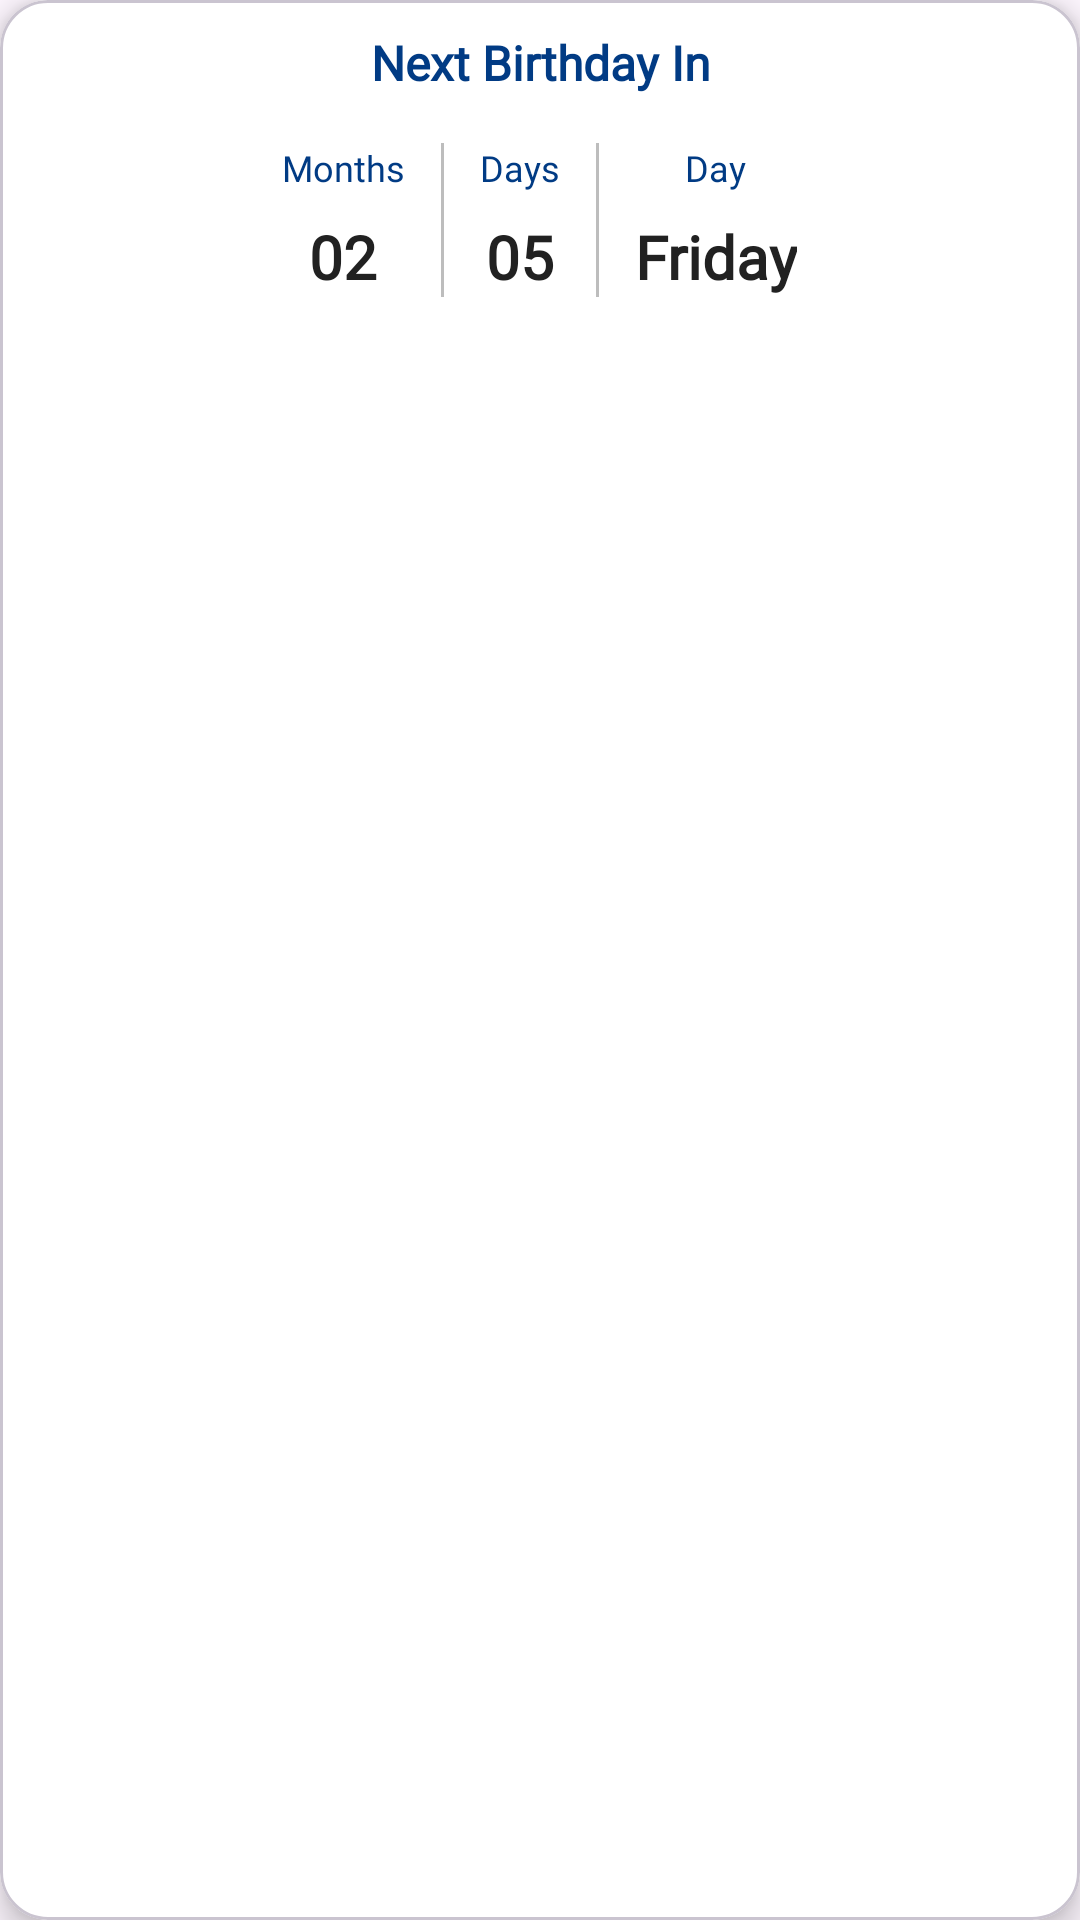

Reconstruct the res/layout file that produces this screen, plus the resources it refers to.
<!-- AndroidManifest.xml: application theme Theme.AGECalculator -->
<!-- res/layout/card_next_birthday.xml -->
<?xml version="1.0" encoding="utf-8"?>
<com.google.android.material.card.MaterialCardView
    xmlns:android="http://schemas.android.com/apk/res/android"
    xmlns:app="http://schemas.android.com/apk/res-auto"
    android:layout_width="match_parent"
    android:layout_height="wrap_content"
    android:layout_margin="8dp"
    app:cardCornerRadius="16dp"
    app:cardElevation="6dp"
    app:cardBackgroundColor="@color/white">

    <androidx.constraintlayout.widget.ConstraintLayout
        android:layout_width="match_parent"
        android:layout_height="wrap_content"
        android:padding="10dp">

        
        <TextView
            android:id="@+id/tvNextBirthdayTitle"
            android:layout_width="0dp"
            android:layout_height="wrap_content"
            android:text="Next Birthday In"
            android:textSize="16sp"
            android:textStyle="bold"
            android:fontFamily="@font/poppins_bold"
            android:textColor="@color/background"
            android:gravity="center"
            app:layout_constraintTop_toTopOf="parent"
            app:layout_constraintStart_toStartOf="parent"
            app:layout_constraintEnd_toEndOf="parent"/>

        
        <LinearLayout
            android:id="@+id/llNextBirthday"
            android:layout_width="0dp"
            android:layout_height="wrap_content"
            android:orientation="horizontal"
            android:gravity="center"
            android:layout_marginTop="16dp"
            app:layout_constraintTop_toBottomOf="@id/tvNextBirthdayTitle"
            app:layout_constraintStart_toStartOf="parent"
            app:layout_constraintEnd_toEndOf="parent">

            
            <LinearLayout
                android:layout_width="wrap_content"
                android:layout_height="wrap_content"
                android:orientation="vertical"
                android:gravity="center_horizontal">

                <TextView
                    android:id="@+id/tvNextMonthsLabel"
                    android:layout_width="wrap_content"
                    android:layout_height="wrap_content"
                    android:text="Months"
                    android:fontFamily="@font/poppins_bold"
                    android:textSize="12sp"
                    android:textColor="@color/background"/>
                <TextView
                    android:id="@+id/tvNextMonthsValue"
                    android:layout_width="wrap_content"
                    android:layout_height="wrap_content"
                    android:text="02"
                    android:fontFamily="@font/poppins_bold"
                    android:textSize="20sp"
                    android:textStyle="bold"
                    android:textColor="@color/primaryText"
                    android:layout_marginTop="8dp"/>
            </LinearLayout>

            
            <View
                android:layout_width="1dp"
                android:layout_height="match_parent"
                android:background="@color/divider"
                android:layout_marginStart="12dp"
                android:layout_marginEnd="12dp"/>

            
            <LinearLayout
                android:layout_width="wrap_content"
                android:layout_height="wrap_content"
                android:orientation="vertical"
                android:gravity="center_horizontal">

                <TextView
                    android:id="@+id/tvNextDaysLabel"
                    android:layout_width="wrap_content"
                    android:layout_height="wrap_content"
                    android:text="Days"
                    android:textSize="12sp"
                    android:fontFamily="@font/poppins_bold"
                    android:textColor="@color/background"/>
                <TextView
                    android:id="@+id/tvNextDaysValue"
                    android:layout_width="wrap_content"
                    android:layout_height="wrap_content"
                    android:text="05"
                    android:fontFamily="@font/poppins_bold"
                    android:textSize="20sp"
                    android:textStyle="bold"
                    android:textColor="@color/primaryText"
                    android:layout_marginTop="8dp"/>
            </LinearLayout>

            
            <View
                android:layout_width="1dp"
                android:layout_height="match_parent"
                android:background="@color/divider"
                android:layout_marginStart="12dp"
                android:layout_marginEnd="12dp"/>

            
            <LinearLayout
                android:layout_width="wrap_content"
                android:layout_height="wrap_content"
                android:orientation="vertical"
                android:gravity="center_horizontal">

                <TextView
                    android:id="@+id/tvNextDayNameLabel"
                    android:layout_width="wrap_content"
                    android:layout_height="wrap_content"
                    android:text="Day"
                    android:fontFamily="@font/poppins_bold"
                    android:textSize="12sp"
                    android:textColor="@color/background"/>
                <TextView
                    android:id="@+id/tvNextDayNameValue"
                    android:layout_width="wrap_content"
                    android:layout_height="wrap_content"
                    android:text="Friday"
                    android:fontFamily="@font/poppins_bold"
                    android:textSize="20sp"
                    android:textStyle="bold"
                    android:textColor="@color/primaryText"
                    android:layout_marginTop="8dp"/>
            </LinearLayout>

        </LinearLayout>

    </androidx.constraintlayout.widget.ConstraintLayout>
</com.google.android.material.card.MaterialCardView>
<!-- resources referenced by this layout -->
<resources>
  <color name="background">#013B84</color>
  <color name="divider">#BDBDBD</color>
  <color name="primaryText">#212121</color>
  <color name="white">#FFFFFFFF</color>
  <style name="Theme.AGECalculator" parent="Base.Theme.AGECalculator" />
  <style name="Base.Theme.AGECalculator" parent="Theme.Material3.DayNight.NoActionBar">
          
          
      </style>
</resources>
